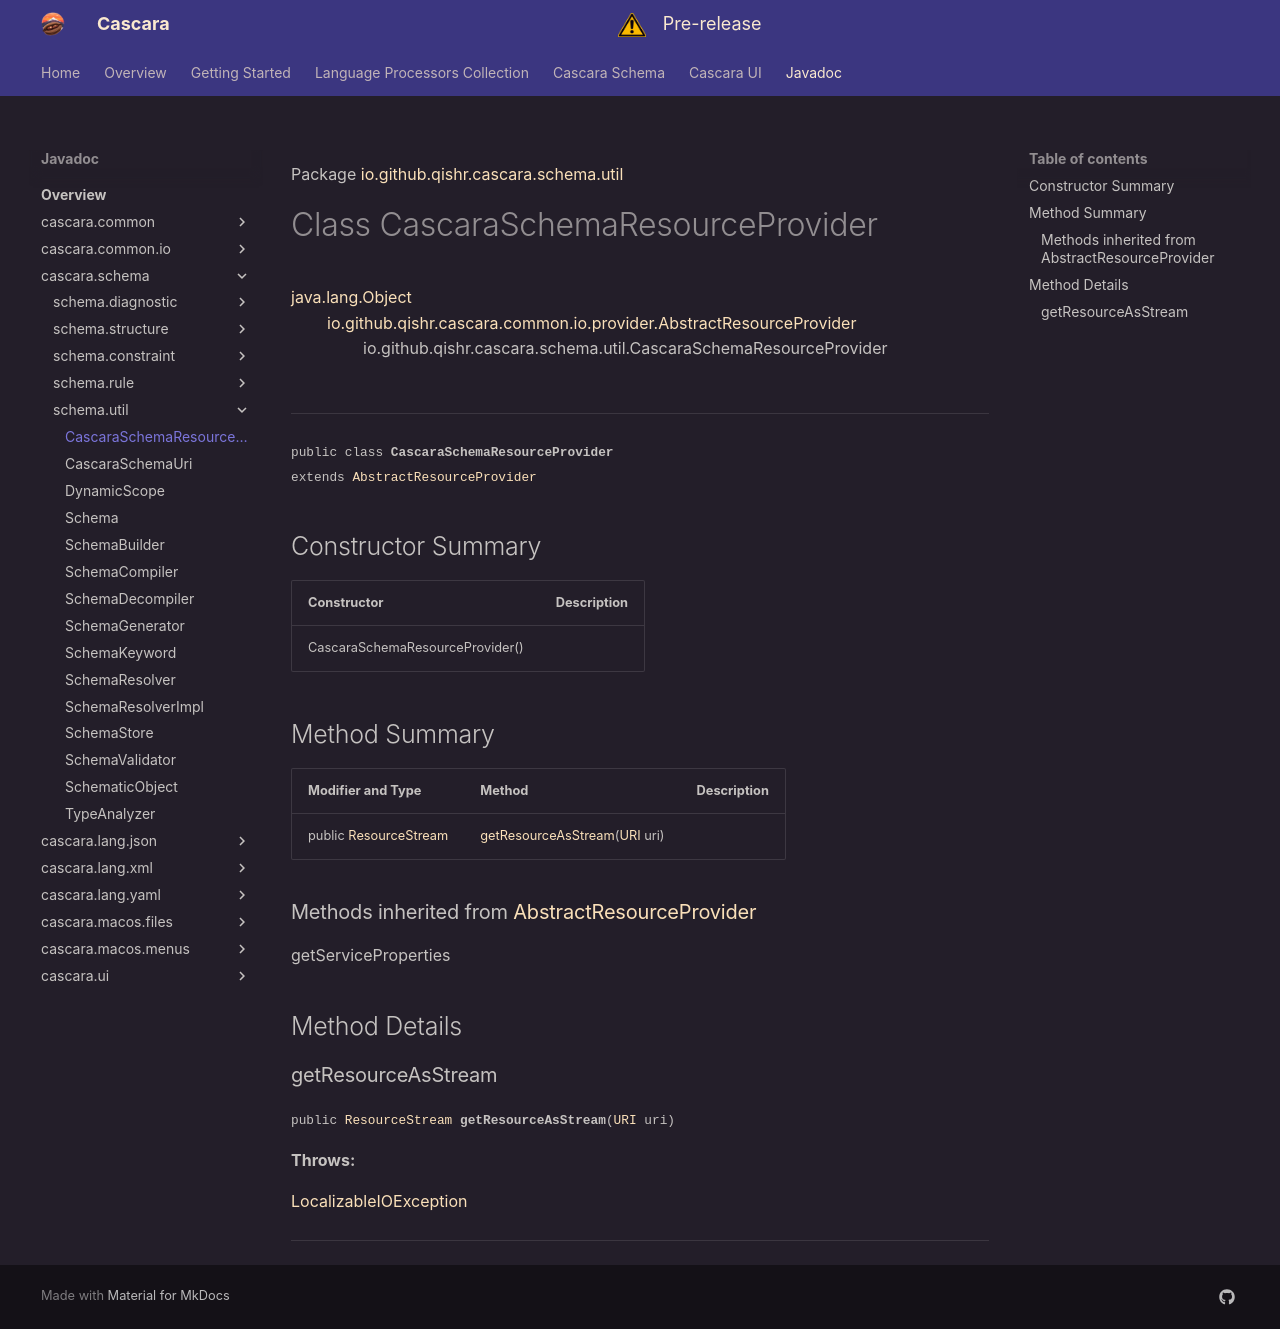

repository: qishr/qishr.github.io · page: javadoc/latest/cascara.schema/io/github/qishr/cascara/schema/util/CascaraSchemaResourceProvider/index.html · generator: mkdocs

Package [io.github.qishr.cascara.schema.util](index.md)

# Class CascaraSchemaResourceProvider
[java.lang.Object](https://docs.oracle.com/en/java/javase/24/docs/api/java.base/java/lang/Object.html)<br/>
        [io.github.qishr.cascara.common.io.provider.AbstractResourceProvider](../../../../../../../cascara.common.io/io/github/qishr/cascara/common/io/provider/AbstractResourceProvider.md)<br/>
                io.github.qishr.cascara.schema.util.CascaraSchemaResourceProvider<br/>
<br/>

----

<span style="font-family: monospace; font-size: 80%;">public class __CascaraSchemaResourceProvider__<br/>extends [AbstractResourceProvider](../../../../../../../cascara.common.io/io/github/qishr/cascara/common/io/provider/AbstractResourceProvider.md)
</span>


## Constructor Summary

| Constructor                     | Description |
|---------------------------------|-------------|
| CascaraSchemaResourceProvider() |             |



## Method Summary

| Modifier and Type                                                                                                   | Method                                                                                                                                 | Description |
|---------------------------------------------------------------------------------------------------------------------|----------------------------------------------------------------------------------------------------------------------------------------|-------------|
| public [ResourceStream](../../../../../../../cascara.common.io/io/github/qishr/cascara/common/io/ResourceStream.md) | [getResourceAsStream](#getresourceasstream)([URI](https://docs.oracle.com/en/java/javase/24/docs/api/java.base/java/net/URI.html) uri) |             |


### Methods inherited from [AbstractResourceProvider](../../../../../../../cascara.common.io/io/github/qishr/cascara/common/io/provider/AbstractResourceProvider.md)

getServiceProperties


## Method Details

### getResourceAsStream

<span style="font-family: monospace; font-size: 80%;">public [ResourceStream](../../../../../../../cascara.common.io/io/github/qishr/cascara/common/io/ResourceStream.md) __getResourceAsStream__([URI](https://docs.oracle.com/en/java/javase/24/docs/api/java.base/java/net/URI.html) uri)</span>



**Throws:**

[LocalizableIOException](../../../../../../../cascara.common/io/github/qishr/cascara/common/diagnostic/exception/LocalizableIOException.md)


---
